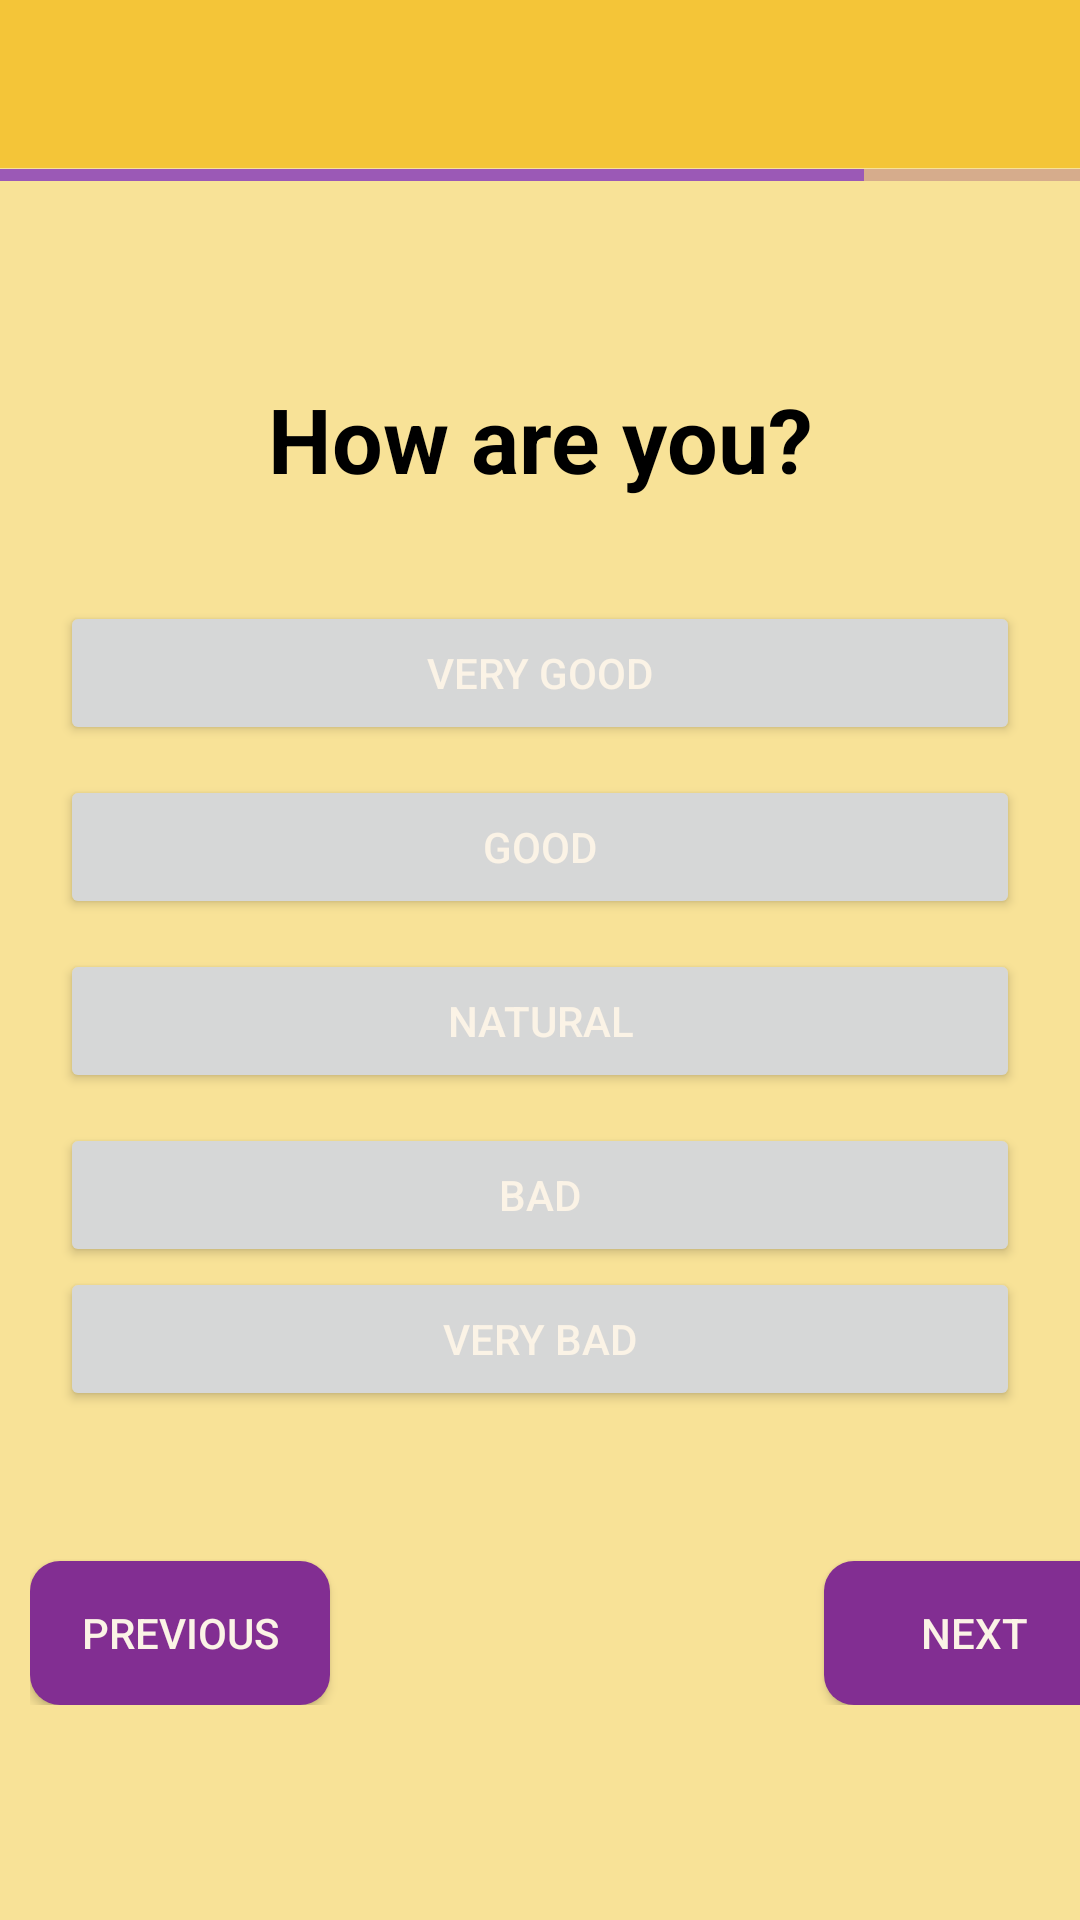

Reconstruct the res/layout file that produces this screen, plus the resources it refers to.
<!-- AndroidManifest.xml: application theme AppTheme -->
<!-- res/layout/activity_take_survey4.xml -->
<?xml version="1.0" encoding="utf-8"?>
<LinearLayout xmlns:android="http://schemas.android.com/apk/res/android"
    xmlns:app="http://schemas.android.com/apk/res-auto"
    xmlns:tools="http://schemas.android.com/tools"
    android:layout_width="match_parent"
    android:layout_height="match_parent"
    android:background="@color/colorBg"
    android:orientation="vertical"
    tools:context=".TakeSurvey4Activity">
    <include layout="@layout/root_layout"/>

    <ProgressBar
        android:id="@+id/pBar"
        style="?android:attr/progressBarStyleHorizontal"
        android:layout_width="match_parent"
        android:layout_height="5dp"
        android:progress="80"/>

    <TextView
        android:layout_width="match_parent"
        android:layout_height="88dp"
        android:layout_gravity="top"
        android:layout_marginTop="20pt"
        android:gravity="center"
        android:text="@string/howAreYou"
        android:textColor="#000000"
        android:textSize="30dp"
        android:textStyle="bold"
        />
    <Button
        android:id="@+id/verygood"
        android:layout_width="match_parent"
        android:layout_height="wrap_content"
        android:layout_marginTop="10dp"
        android:layout_marginLeft="20dp"
        android:layout_marginRight="20dp"
        android:text="@string/verygood"
        android:textColor="@color/colorOffWhite"

        />
    <Button
        android:id="@+id/good"
        android:layout_width="match_parent"
        android:layout_height="wrap_content"
        android:layout_marginTop="10dp"
        android:layout_marginLeft="20dp"
        android:layout_marginRight="20dp"
        android:text="@string/good"
        android:textColor="@color/colorOffWhite"
        />
    <Button
        android:id="@+id/natural"
        android:layout_width="match_parent"
        android:layout_height="wrap_content"
        android:layout_marginTop="10dp"
        android:layout_marginLeft="20dp"
        android:layout_marginRight="20dp"
        android:text="@string/Natural"
        android:textColor="@color/colorOffWhite"
        />
    <Button
        android:id="@+id/bad"
        android:layout_width="match_parent"
        android:layout_height="wrap_content"
        android:layout_marginTop="10dp"
        android:layout_marginLeft="20dp"
        android:layout_marginRight="20dp"
        android:text="@string/bad"
        android:textColor="@color/colorOffWhite"
        />
    <Button
        android:id="@+id/verybad"
        android:layout_width="match_parent"
        android:layout_height="wrap_content"
        android:layout_marginLeft="20dp"
        android:layout_marginRight="20dp"
        android:text="@string/verybad"
        android:textColor="@color/colorOffWhite"
        />

    <LinearLayout
        android:layout_width="match_parent"
        android:layout_height="wrap_content"
        android:layout_marginTop="40dp"
        android:layout_marginLeft="10dp"
        android:orientation="horizontal">
        <Button
            android:id="@+id/prev"
            android:layout_width="100dp"
            android:layout_height="wrap_content"
            android:layout_marginTop="10dp"
            android:background="@drawable/previousbutton"
            android:textColor="@color/colorOffWhite"
            android:text="Previous" />
        <Button
            android:id="@+id/next"
            android:layout_width="100dp"
            android:layout_height="wrap_content"
            android:layout_marginTop="10dp"
            android:layout_marginLeft="80pt"
            android:layout_marginRight="5dp"
            android:background="@drawable/previousbutton"
            android:textColor="@color/colorOffWhite"
            android:text="Next" />
    </LinearLayout>

</LinearLayout>
<!-- res/layout/root_layout.xml (included above) -->
<?xml version="1.0" encoding="utf-8"?>
<LinearLayout xmlns:android="http://schemas.android.com/apk/res/android"
    android:layout_width="match_parent"
    android:layout_height="wrap_content"
    xmlns:app="http://schemas.android.com/apk/res-auto"
    android:orientation="vertical">
    <com.google.android.material.appbar.AppBarLayout
        android:layout_width="match_parent"
        android:layout_height="wrap_content"
        android:theme="@style/AppTheme.AppBarOverlay">
        <androidx.appcompat.widget.Toolbar
            android:id="@+id/toolbar"
            android:layout_width="match_parent"
            android:layout_height="?attr/actionBarSize"
            android:background="#F4C538"
            app:popupTheme="@style/AppTheme.PopupOverlay"/>
    </com.google.android.material.appbar.AppBarLayout>

</LinearLayout>
<!-- resources referenced by this layout -->
<resources>
  <color name="colorBg">#F8E297</color>
  <color name="colorOffWhite">#FBF3E6</color>
  <!-- drawable previousbutton (drawable) -->
  <?xml version="1.0" encoding="utf-8"?>
  <selector xmlns:android="http://schemas.android.com/apk/res/android">
      <item>
          <shape xmlns:android="http://schemas.android.com/apk/res/android" android:shape="rectangle">
              <solid android:color="@color/colorLightViolate" />
              
              <corners
                  android:bottomRightRadius="10dp"
                  android:bottomLeftRadius="10dp"
                  android:topLeftRadius="10dp"
                  android:topRightRadius="10dp"
                  />
          </shape>
      </item>
  </selector>
  <string name="Natural">Natural</string>
  <string name="bad">Bad</string>
  <string name="good">Good</string>
  <string name="howAreYou">How are you?</string>
  <string name="verybad">Very Bad</string>
  <string name="verygood">Very Good</string>
  <style name="AppTheme.AppBarOverlay" parent="ThemeOverlay.AppCompat.Dark.ActionBar" />
  <style name="AppTheme.PopupOverlay" parent="ThemeOverlay.AppCompat.Light" />
  <style name="AppTheme" parent="Theme.AppCompat.Light.NoActionBar">
          
          <item name="colorPrimary">#D22F66</item>
          <item name="colorPrimaryDark">@color/colorMagenta</item>
          <item name="colorAccent">@color/colorAccent</item>
          <item name="colorControlActivated">@color/colorNatural</item>
          <item name="colorControlHighlight">@color/colorRed</item>
          <item name="colorControlNormal">@color/colorMagenta</item>
      </style>
  <color name="colorLightViolate">#FF822E92</color>
  <color name="colorMagenta">#73126c</color>
  <color name="colorAccent">#03DAC5</color>
  <color name="colorNatural">#9B59B6</color>
  <color name="colorRed">#c71841</color>
</resources>
